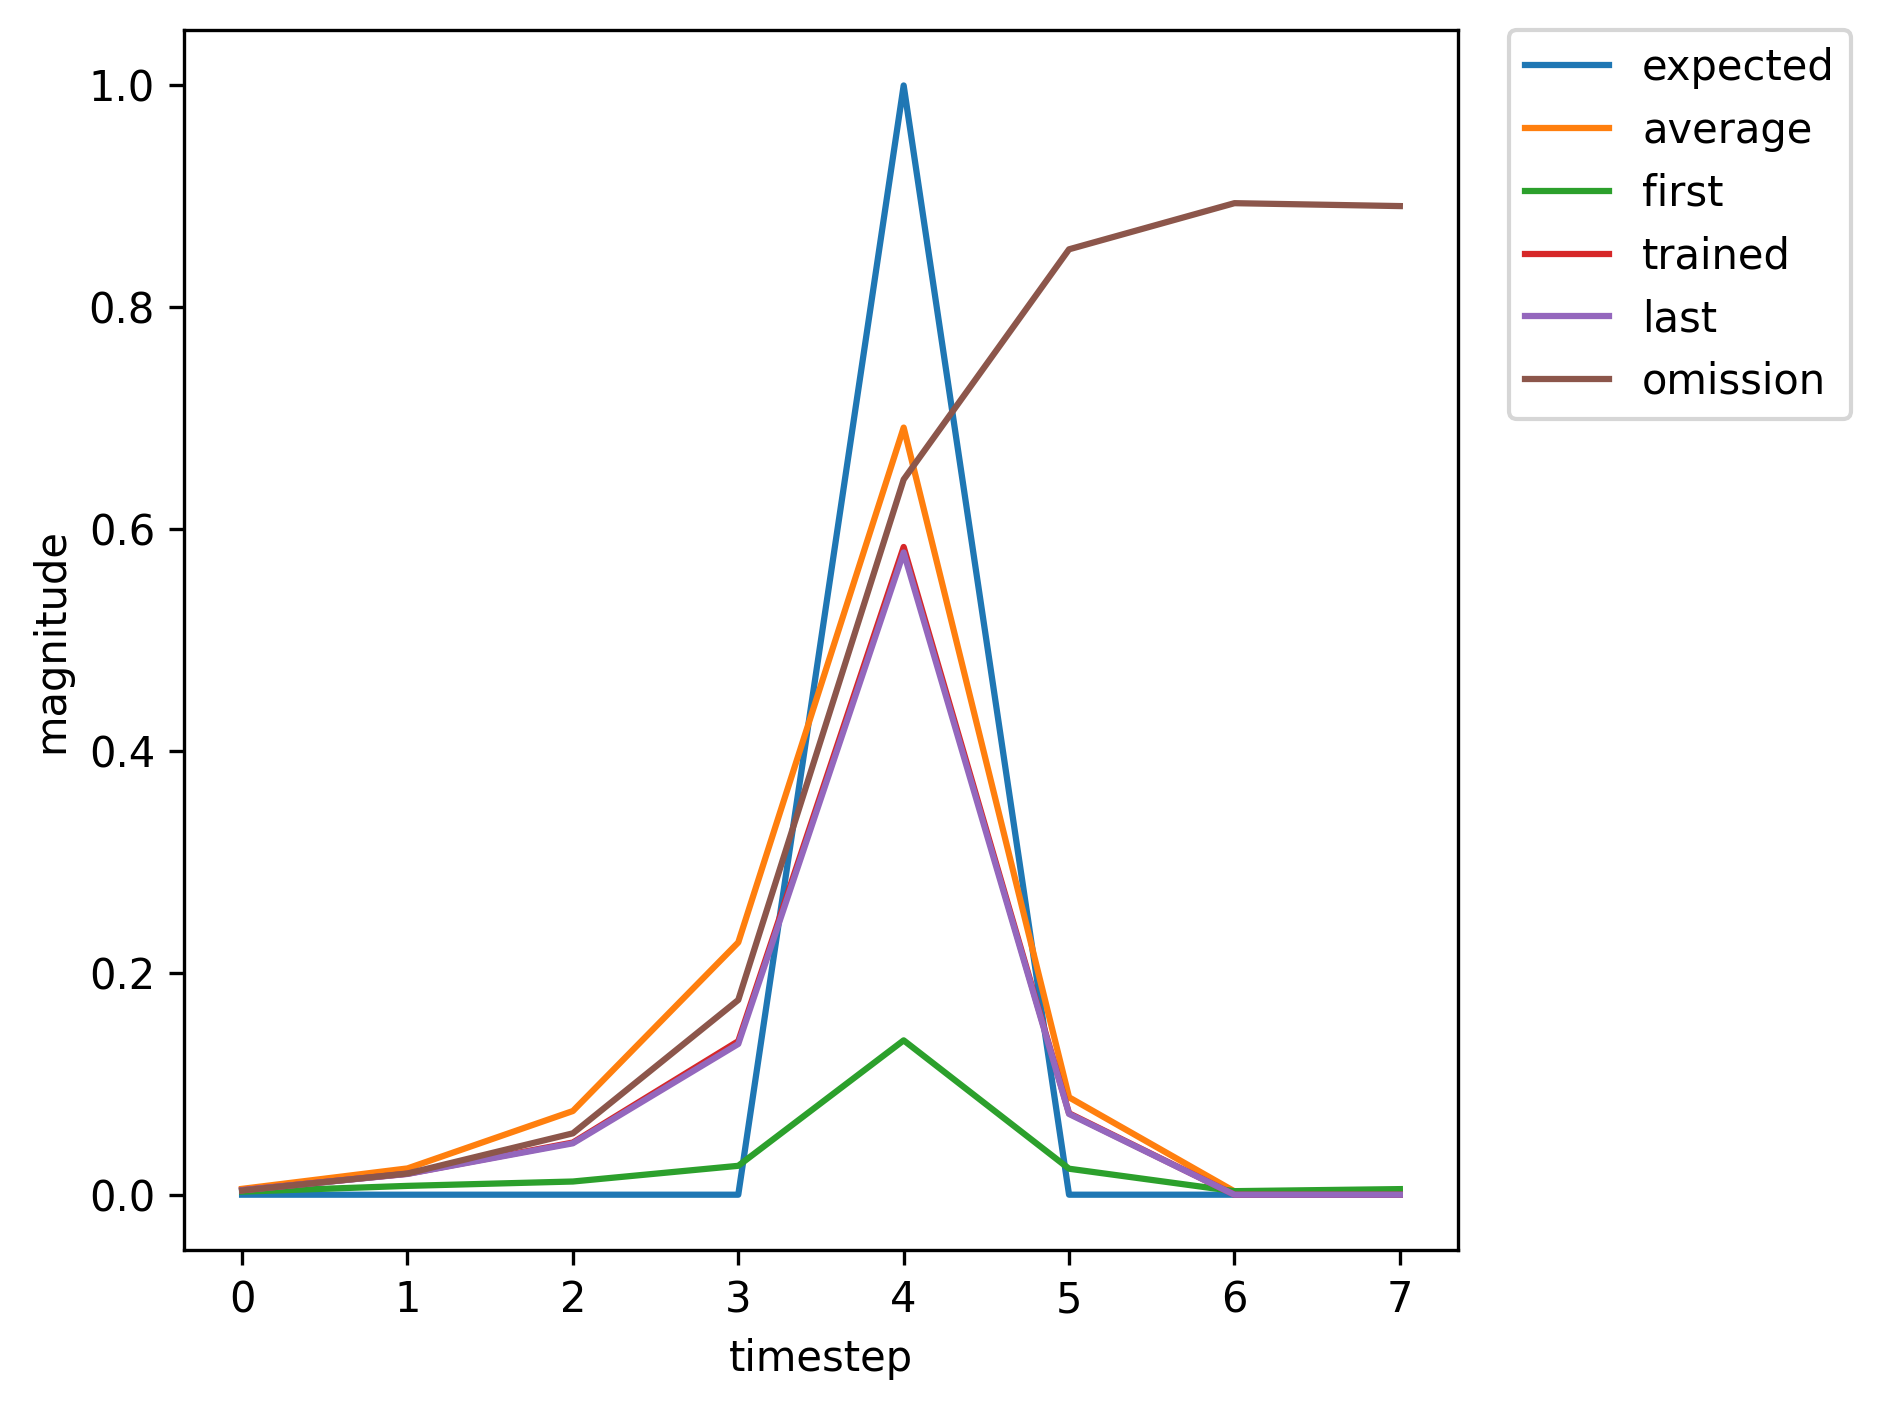

Source data for this figure (header and first rows):
, input, expected_output, network_output
0, 1, 0, 0.002757
1, 0, 0, 0.007954
2, 0, 0, 0.01189
3, 0, 0, 0.02605
4, 2, 1, 0.1391
5, 0, 0, 0.02343
6, 0, 0, 0.003199
7, 0, 0, 0.005049
8, 1, 0, 0.007605
9, 0, 0, 0.04469
10, 0, 0, 0.2075
11, 0, 0, 0.5188
12, 2, 1, 0.8364
13, 0, 0, 0.1131
14, 0, 0, 0.004291
15, 0, 0, 0.00509
16, 1, 0, 0.005195
17, 0, 0, 0.02145
18, 0, 0, 0.06055
19, 0, 0, 0.1782
20, 2, 1, 0.6475
21, 0, 0, 0.08123
22, 0, 0, 0.003917
23, 1, 0, 0.005395
24, 0, 0, 0.02326
25, 0, 0, 0.07774
26, 0, 0, 0.2432
27, 2, 1, 0.7159
28, 0, 0, 0.09085
29, 1, 0, 0.004068
30, 0, 0, 0.01899
31, 0, 0, 0.0484
32, 0, 0, 0.1441
33, 2, 1, 0.5946
34, 0, 0, 0.07469
35, 0, 0, 0.003836
36, 1, 0, 0.005407
37, 0, 0, 0.02433
38, 0, 0, 0.08592
39, 0, 0, 0.2696
40, 2, 1, 0.7357
41, 0, 0, 0.09395
42, 1, 0, 0.004113
43, 0, 0, 0.0189
44, 0, 0, 0.04704
45, 0, 0, 0.1384
46, 2, 1, 0.5839
47, 0, 0, 0.07338
48, 1, 0, 0.003816
49, 0, 0, 0.01912
50, 0, 0, 0.05514
51, 0, 0, 0.1746
52, 2, 1, 0.6434
53, 0, 0, 0.08091
54, 0, 0, 0.003937
55, 1, 0, 0.005468
56, 0, 0, 0.02389
57, 0, 0, 0.08166
58, 0, 0, 0.2555
59, 2, 1, 0.7255
... 313 more rows
